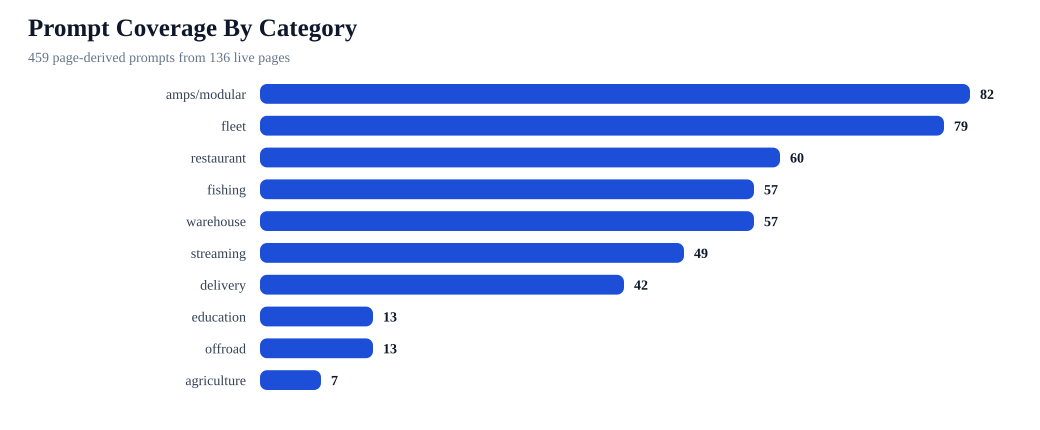

The data file committed next to this chart (first rows):
category, prompt_count
amps/modular, 82
fleet, 79
restaurant, 60
fishing, 57
warehouse, 57
streaming, 49
delivery, 42
education, 13
offroad, 13
agriculture, 7
